2-way image classification set "OriginalImage" from GitHub (mongkholp/Cleanliness-Datasets); label vocabulary: clean, unclean.

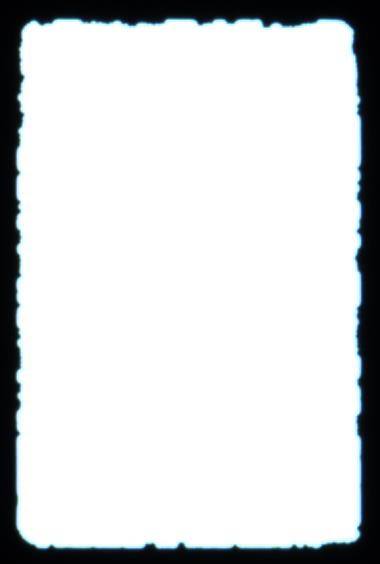
Label: unclean

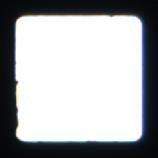
Label: clean

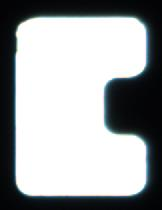
Label: clean

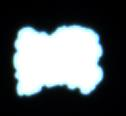
Label: unclean

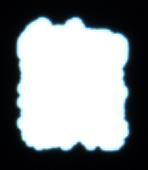
Label: unclean

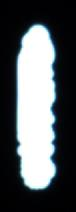
Label: unclean
